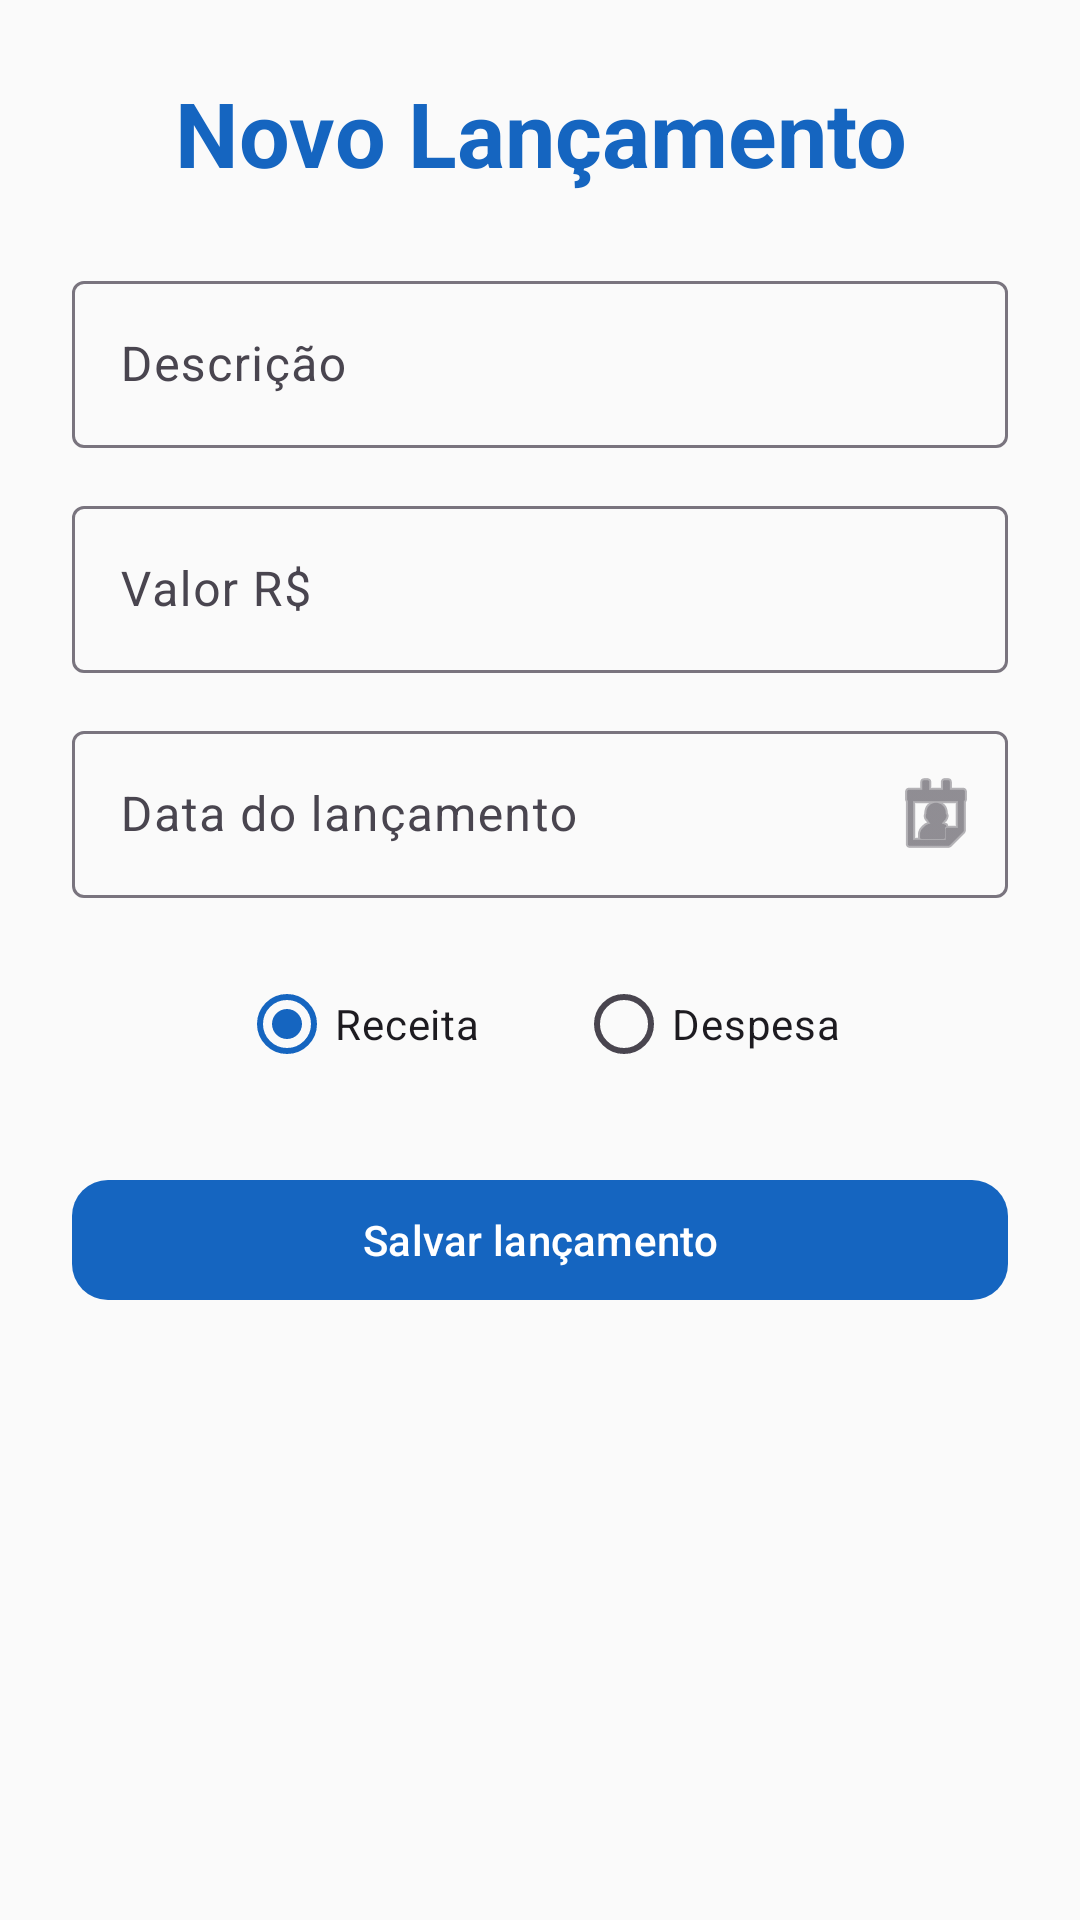

The Android layout XML behind this screen, and the referenced resources:
<!-- AndroidManifest.xml: application theme Theme.App_Financeiro -->
<!-- res/layout/activity_cadastro.xml -->
<?xml version="1.0" encoding="utf-8"?>
<ScrollView xmlns:android="http://schemas.android.com/apk/res/android"
    xmlns:app="http://schemas.android.com/apk/res-auto"
    android:layout_width="match_parent"
    android:layout_height="match_parent"
    android:background="@color/finance_background"
    android:padding="24dp">

    <LinearLayout
        android:layout_width="match_parent"
        android:layout_height="wrap_content"
        android:orientation="vertical">

        <TextView
            android:id="@+id/textTituloCadastro"
            android:layout_width="match_parent"
            android:layout_height="wrap_content"
            android:text="Novo Lançamento"
            android:textColor="@color/finance_primary"
            android:textSize="30sp"
            android:textStyle="bold"
            android:gravity="center"
            android:layout_marginBottom="24dp" />

        <com.google.android.material.textfield.TextInputLayout
            android:layout_width="match_parent"
            android:layout_height="wrap_content"
            android:hint="Descrição">

            <com.google.android.material.textfield.TextInputEditText
                android:id="@+id/editDescricao"
                android:layout_width="match_parent"
                android:layout_height="wrap_content"
                android:inputType="text" />
        </com.google.android.material.textfield.TextInputLayout>

        <com.google.android.material.textfield.TextInputLayout
            android:layout_width="match_parent"
            android:layout_height="wrap_content"
            android:hint="Valor R$"
            android:layout_marginTop="14dp"
            app:prefixText="R$ ">

            <com.google.android.material.textfield.TextInputEditText
                android:id="@+id/editValor"
                android:layout_width="match_parent"
                android:layout_height="wrap_content"
                android:inputType="numberDecimal" />
        </com.google.android.material.textfield.TextInputLayout>

        <com.google.android.material.textfield.TextInputLayout
            android:id="@+id/layoutData"
            android:layout_width="match_parent"
            android:layout_height="wrap_content"
            android:hint="Data do lançamento"
            android:layout_marginTop="14dp"
            app:endIconMode="custom"
            app:endIconDrawable="@android:drawable/ic_menu_my_calendar">

            <com.google.android.material.textfield.TextInputEditText
                android:id="@+id/editData"
                android:layout_width="match_parent"
                android:layout_height="wrap_content"
                android:focusable="false" />
        </com.google.android.material.textfield.TextInputLayout>

        <RadioGroup
            android:id="@+id/radioTipo"
            android:layout_width="match_parent"
            android:layout_height="wrap_content"
            android:orientation="horizontal"
            android:gravity="center"
            android:layout_marginTop="18dp">

            <RadioButton
                android:id="@+id/radioReceita"
                android:layout_width="wrap_content"
                android:layout_height="wrap_content"
                android:text="Receita"
                android:checked="true" />

            <RadioButton
                android:id="@+id/radioDespesa"
                android:layout_width="wrap_content"
                android:layout_height="wrap_content"
                android:text="Despesa"
                android:layout_marginStart="32dp" />
        </RadioGroup>

        <com.google.android.material.button.MaterialButton
            android:id="@+id/btnSalvar"
            android:layout_width="match_parent"
            android:layout_height="wrap_content"
            android:text="Salvar lançamento"
            android:layout_marginTop="24dp"
            app:cornerRadius="12dp" />

    </LinearLayout>
</ScrollView>
<!-- resources referenced by this layout -->
<resources>
  <color name="finance_background">#FAFAFA</color>
  <color name="finance_primary">#1565C0</color>
  <style name="Theme.App_Financeiro" parent="Base.Theme.App_Financeiro" />
  <style name="Base.Theme.App_Financeiro" parent="Theme.Material3.DayNight.NoActionBar">
          <item name="colorPrimary">@color/finance_primary</item>
          <item name="colorSecondary">@color/finance_secondary</item>
          <item name="android:windowLightStatusBar">false</item>
          <item name="android:navigationBarColor">@color/finance_background</item>
      </style>
  <color name="finance_secondary">#42A5F5</color>
</resources>
